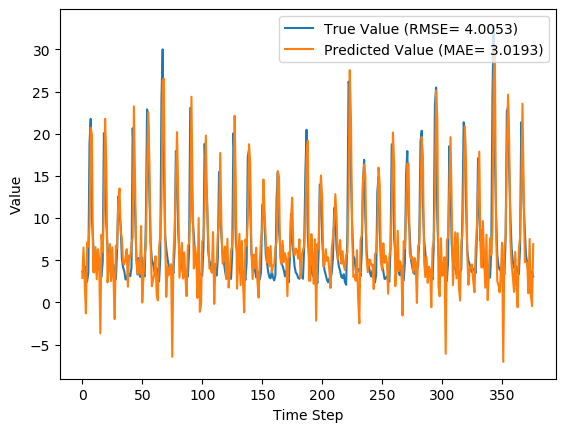

The data file committed next to this chart (first rows):
y_true, y_pred, y_true_scaled, y_pred_scaled
3.63, 2.905, 0.08847, 0.06581
3.21, 6.515, 0.07534, 0.1787
4.29, 2.26, 0.1091, 0.04564
3.67, -1.294, 0.08972, -0.06547
2.46, 7.1, 0.05189, 0.1969
3.54, 6.628, 0.08565, 0.1822
18.82, 9.066, 0.5633, 0.2584
21.76, 20.72, 0.6552, 0.6226
9.83, 19.88, 0.2823, 0.5965
7.16, 3.628, 0.1988, 0.08839
4.67, 3.546, 0.121, 0.08584
4.44, 6.565, 0.1138, 0.1802
4.4, 2.748, 0.1125, 0.06089
3.83, 6.306, 0.09472, 0.1721
4.42, 5.254, 0.1132, 0.1392
4.72, -3.669, 0.1225, -0.1397
3.03, 8.042, 0.06971, 0.2264
4.87, 5.965, 0.1272, 0.1615
20.07, 11.19, 0.6024, 0.3247
19.62, 21.77, 0.5883, 0.6555
9.33, 16.58, 0.2666, 0.4934
6.56, 2.378, 0.1801, 0.04933
5.37, 3.868, 0.1429, 0.0959
5.07, 6.93, 0.1335, 0.1916
4.02, 2.521, 0.1007, 0.0538
3.34, 6.51, 0.0794, 0.1785
4.47, 2.907, 0.1147, 0.06588
3.61, -1.977, 0.08784, -0.08682
2.75, 6.753, 0.06096, 0.1861
6.28, 6.417, 0.1713, 0.1756
12.55, 11.93, 0.3673, 0.3479
10.44, 13.51, 0.3013, 0.3974
9.01, 8.519, 0.2566, 0.2413
5.12, 7.523, 0.135, 0.2101
4.16, 4.704, 0.105, 0.122
3.72, 4.527, 0.09128, 0.1165
2.73, 5.213, 0.06033, 0.1379
2.73, 6.311, 0.06033, 0.1723
3.43, 1.865, 0.08221, 0.03329
3.4, 5.565, 0.08128, 0.149
3.1, 5.289, 0.0719, 0.1403
4.17, 7.003, 0.1053, 0.1939
20.66, 7.667, 0.6208, 0.2147
16.78, 23.26, 0.4995, 0.7022
10.67, 14.21, 0.3085, 0.4192
5.59, 5.231, 0.1497, 0.1385
3.31, 3.419, 0.07846, 0.08187
5.26, 5.058, 0.1394, 0.1331
3.05, 3.376, 0.07033, 0.08052
3.04, 9.064, 0.07002, 0.2583
5.26, -0.02238, 0.1394, -0.02571
3.41, 3.155, 0.08159, 0.07362
3.07, 5.502, 0.07096, 0.147
9.62, 6.684, 0.2757, 0.1839
22.89, 15.55, 0.6905, 0.4612
21.04, 22.58, 0.6327, 0.6808
12.14, 16.34, 0.3545, 0.4857
7.0, 6.485, 0.1938, 0.1777
5.08, 1.923, 0.1338, 0.0351
4.58, 2.69, 0.1182, 0.05908
... 317 more rows
